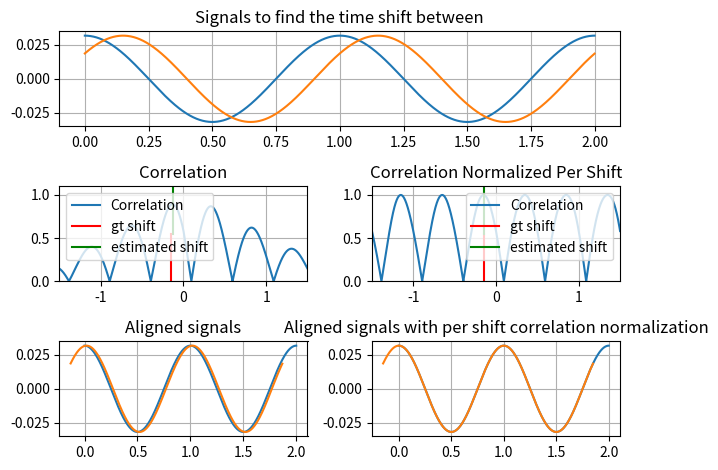

Write Python code to recreate this figure.
# -*- coding: utf-8 -*-
"""
Created on Wed Apr 26 21:23:07 2023

[redacted]
"""

import numpy as np
import matplotlib.pyplot as plt

# Make some sinusoids to find the timeshift between
dt = 0.001 #sampling interval
T = 2.0 # Period of the signal
t_shift_gt = -0.15 # hard coded value. We will not have this value for the signals.
f = 1 # We have different frequencies

t = np.arange(0, T, dt)
x1 = np.cos(f*2*np.pi*t)#input live recording from microphone 1
x1 = x1 / np.linalg.norm(x1) # normalize the signals

t2 = t + t_shift_gt
x2 = np.cos(f*2*np.pi*t2) # input live recording from microphone 2
x2 = x2 / np.linalg.norm(x2)

# Calculate the correlation and the corresponding timeshift corresponding to each index
C_x1x2 = np.correlate(x1, x2, mode='full')#convolving two signals without flipping
t_shift_C = np.arange(-T+dt, T, dt) # keeping track of the x axis...when you convolve the x axis changes in size

# Attempt to estimate the time shift using the correlation directly
# without normalizing by how much x1 and x2 overlapped when calculating
# each element of the correlation
i_max_C = np.argmax(C_x1x2) # What is the index of the peak?
t_shift_hat = t_shift_C[i_max_C]

# Without the per sample normalization there will be an error of
# several samples in the estimated timeshift.
# This is because the maximum of the correlation only corresponds
# to the maximum match if the signals correlated have equal magnitude
# at each shift
error = t_shift_hat - t_shift_gt
print('Estimated time shift without per shift normalization')
print('gt time shift {:0.3f} est time shift {:0.3f} error {:0.4f} s {} samples'
      .format(t_shift_gt, t_shift_hat, error, int(np.round(error/dt))))

# Calculate the magnitude of the portion of x1 that overlapped with x2
# and vice versa for each sample in C_x1x2
C_normalization_x1 = np.zeros(C_x1x2.shape[0])
C_normalization_x2 = np.zeros(C_x1x2.shape[0])

center_index = int((C_x1x2.shape[0] + 1) / 2) - 1 # Index corresponding to zero shift
low_shift_index  = -int((C_x1x2.shape[0] + 1) / 2) + 1
high_shift_index =  int((C_x1x2.shape[0] + 1) / 2) - 1
for i in range(low_shift_index, high_shift_index + 1):
    low_norm_index  = max(0,           i)
    high_norm_index = min(x1.shape[0], i + x1.shape[0])
    C_normalization_x1[i+center_index] = np.linalg.norm(x1[low_norm_index:high_norm_index])

    low_norm_index  = max(0,           -i)
    high_norm_index = min(x2.shape[0], -i + x2.shape[0])
    C_normalization_x2[i+center_index] = np.linalg.norm(x2[low_norm_index:high_norm_index])

# Normalize the calculated correlation per shift
C_x1x2_normalized_per_shift = C_x1x2 / (C_normalization_x1 * C_normalization_x2)

# Search for the maximum at most a half period back and forward due to periodicity of the input signal
# and the fact that per shift normalization causes peaks a full period to have approximately equal magnitude
# to the closest peak in the normalized correlation
max_indices_back    = -int(((1 / f) / 2) / dt) + center_index
max_indices_forward =  int(((1 / f) / 2) / dt) + center_index
i_max_C_normalized = np.argmax(C_x1x2_normalized_per_shift[max_indices_back:max_indices_forward + 1]) + max_indices_back
t_shift_hat_normalized = t_shift_C[i_max_C_normalized]

error_normalized = t_shift_hat_normalized - t_shift_gt
print('Estimated time shift with per shift normalization')
print('gt time shift {:0.3f} est time shift {:0.3f} error {:0.4f} s {} samples'
      .format(t_shift_gt, t_shift_hat_normalized, error_normalized, int(np.round(error_normalized/dt))))

plt.subplot(3,1,1)
plt.plot(t, x1)
plt.plot(t, x2)
plt.grid()
plt.title('Signals to find the time shift between')

plt.subplot(323)
plt.plot(t_shift_C, np.abs(C_x1x2))
plt.xlim([-10*np.abs(t_shift_gt), 10*np.abs(t_shift_gt)])
plt.ylim([0, 1.1])
plt.axvline(x = t_shift_gt, ymin=0, ymax=0.5, color = 'r')
plt.axvline(x = t_shift_hat, ymin=0.5, ymax=1, color = 'g')
plt.legend(['Correlation', 'gt shift', 'estimated shift'])
plt.grid()
plt.title('Correlation')

plt.subplot(325)
plt.plot(t, x1)
plt.plot(t+t_shift_hat, x2)
plt.grid()
plt.title('Aligned signals')

plt.subplot(324)
plt.plot(t_shift_C, np.abs(C_x1x2_normalized_per_shift))
plt.xlim([-10*np.abs(t_shift_gt), 10*np.abs(t_shift_gt)])
plt.ylim([0, 1.1])
plt.axvline(x = t_shift_gt, ymin=0, ymax=0.5, color = 'r')
plt.axvline(x = t_shift_hat_normalized, ymin=0.5, ymax=1, color = 'g')
plt.legend(['Correlation', 'gt shift', 'estimated shift'], loc='upper right')
plt.grid()
plt.title('Correlation Normalized Per Shift')

plt.subplot(326)
plt.plot(t, x1)
plt.plot(t+t_shift_hat_normalized, x2)
plt.grid()
plt.title('Aligned signals with per shift correlation normalization')

plt.tight_layout()
plt.show()